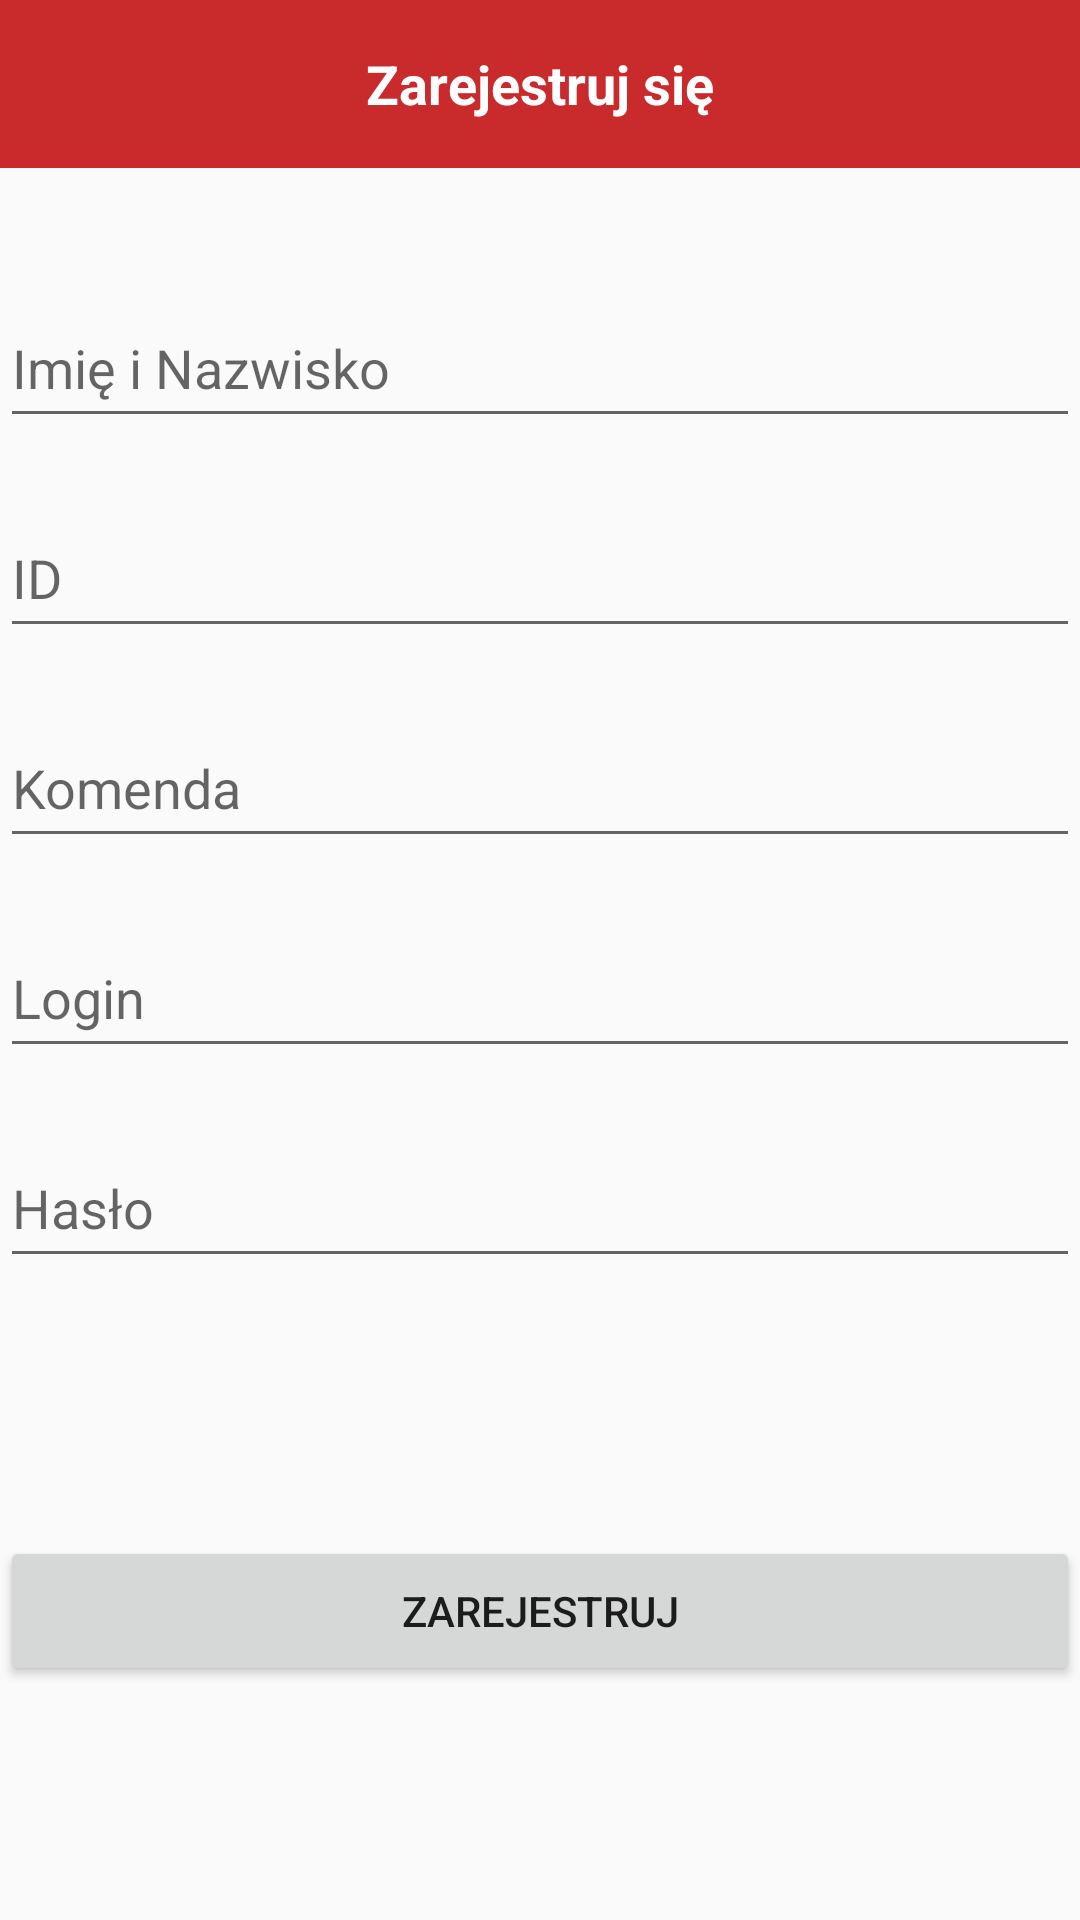

Reconstruct the res/layout file that produces this screen, plus the resources it refers to.
<!-- AndroidManifest.xml: application theme AppTheme -->
<!-- res/layout/activity_register.xml -->
<?xml version="1.0" encoding="utf-8"?>
<RelativeLayout xmlns:android="http://schemas.android.com/apk/res/android"
    xmlns:app="http://schemas.android.com/apk/res-auto"
    xmlns:tools="http://schemas.android.com/tools"
    android:layout_width="match_parent"
    android:layout_height="match_parent"
    tools:context="com.kowalczyk.arek.mobilnymandat.RegisterActivity">

    <EditText
        android:id="@+id/arTextName"
        android:layout_width="368dp"
        android:layout_height="50dp"
        android:ems="10"
        android:hint="Imię i Nazwisko"
        android:inputType="textPersonName"
        android:layout_marginTop="40dp"
        android:layout_below="@+id/arToolbar"
        android:layout_alignLeft="@+id/arTextId"
        android:layout_alignStart="@+id/arTextId" />

    <EditText
        android:id="@+id/arTextPass"
        android:layout_width="368dp"
        android:layout_height="50dp"
        android:ems="10"
        android:hint="Hasło"
        android:inputType="textPassword"
        android:layout_marginTop="20dp"
        android:layout_below="@+id/arTextLogin"
        android:layout_alignLeft="@+id/arTextLogin"
        android:layout_alignStart="@+id/arTextLogin" />

    <EditText
        android:id="@+id/arTextLogin"
        android:layout_width="368dp"
        android:layout_height="50dp"
        android:ems="10"
        android:hint="Login"
        android:inputType="textPersonName"
        android:layout_marginTop="20dp"
        android:layout_centerVertical="true"
        android:layout_below="@+id/arTextPolice"
        android:layout_alignLeft="@+id/arTextPolice"
        android:layout_alignStart="@+id/arTextPolice" />

    <Button
        android:id="@+id/arButtonReg"
        android:layout_width="368dp"
        android:layout_height="50dp"
        android:hint="Imię i Nazwisko"
        android:text="ZAREJESTRUJ"
        tools:layout_editor_absoluteX="8dp"
        tools:layout_editor_absoluteY="421dp"
        android:layout_marginBottom="78dp"
        android:layout_alignParentBottom="true"
        android:layout_centerHorizontal="true" />

    <EditText
        android:id="@+id/arTextId"
        android:layout_width="368dp"
        android:layout_height="50dp"
        android:ems="10"
        android:hint="ID"
        android:inputType="textPersonName"
        android:layout_marginTop="20dp"
        android:layout_below="@+id/arTextName"
        android:layout_alignLeft="@+id/arButtonReg"
        android:layout_alignStart="@+id/arButtonReg" />

    <EditText
        android:id="@+id/arTextPolice"
        android:layout_width="368dp"
        android:layout_height="50dp"
        android:ems="10"
        android:hint="Komenda"
        android:inputType="textPersonName"
        android:layout_marginTop="20dp"
        android:layout_below="@+id/arTextId"
        android:layout_alignLeft="@+id/arTextId"
        android:layout_alignStart="@+id/arTextId" />

    <android.support.v7.widget.Toolbar
        android:id="@+id/arToolbar"
        android:layout_width="368dp"
        android:layout_height="wrap_content"
        android:background="@color/colorPrimary"
        android:minHeight="?attr/actionBarSize"
        app:theme="?attr/actionBarTheme"
        tools:layout_editor_absoluteX="8dp"
        tools:layout_editor_absoluteY="0dp">

        <TextView
            android:id="@+id/arText"
            android:layout_width="wrap_content"
            android:layout_height="wrap_content"
            android:layout_gravity="center"
            android:text="Zarejestruj się"
            android:textColor="@android:color/white"
            android:textSize="18sp"
            android:textStyle="bold" />
    </android.support.v7.widget.Toolbar>

</RelativeLayout>
<!-- resources referenced by this layout -->
<resources>
  <color name="colorPrimary">#c92b2d</color>
  <style name="AppTheme" parent="Theme.Design.Light.NoActionBar">
          
          <item name="colorPrimary">@color/colorPrimary</item>
          <item name="colorPrimaryDark">@color/colorPrimaryDark</item>
          <item name="colorAccent">@color/colorAccent</item>
      </style>
  <color name="colorPrimaryDark">#6e0d0e</color>
  <color name="colorAccent">#FF4081</color>
</resources>
